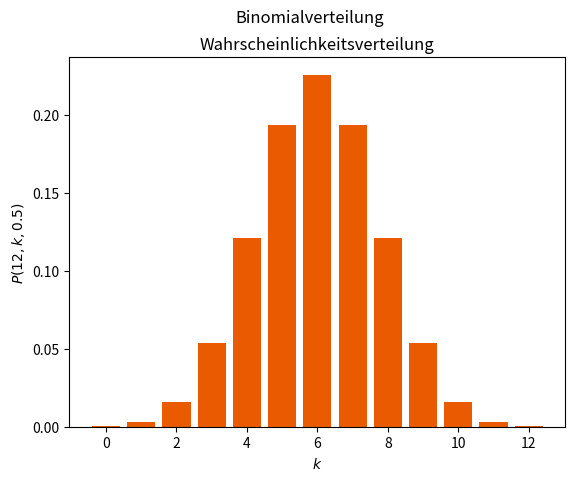
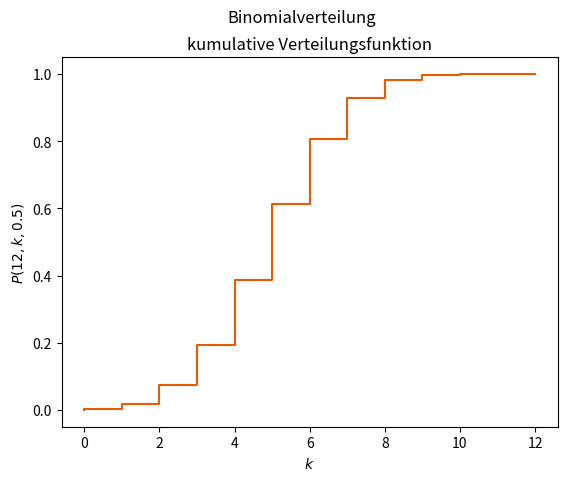
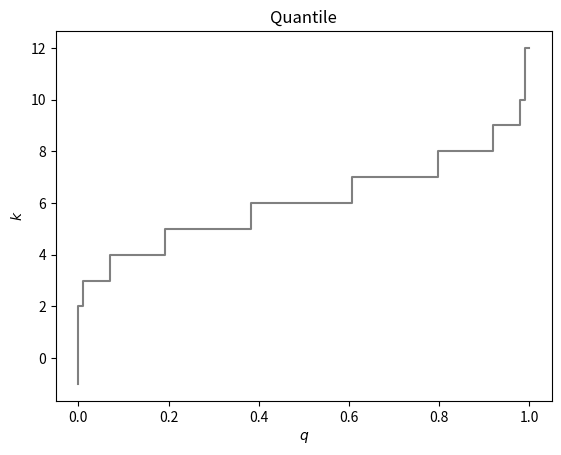
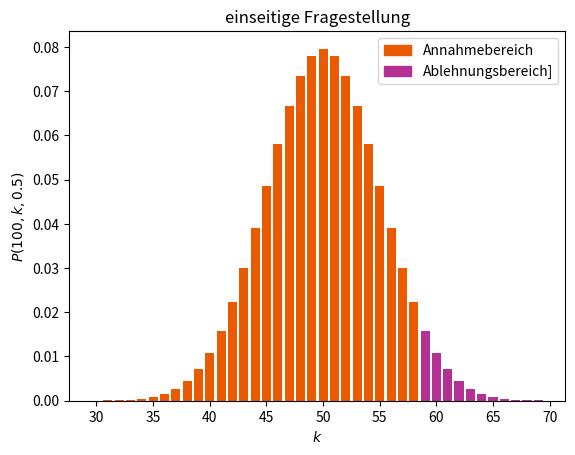
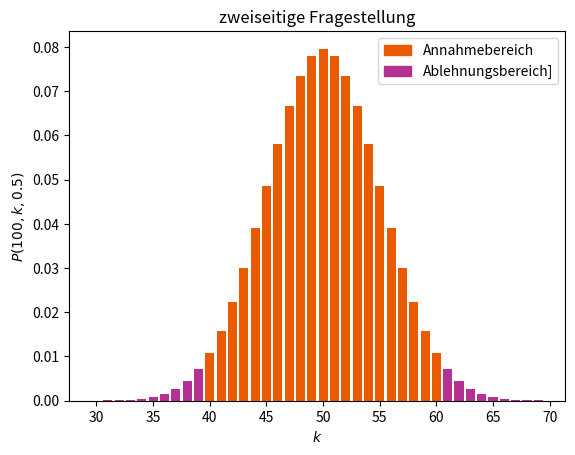
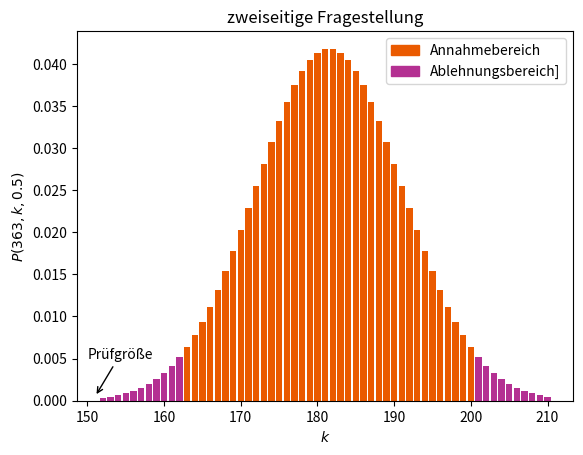
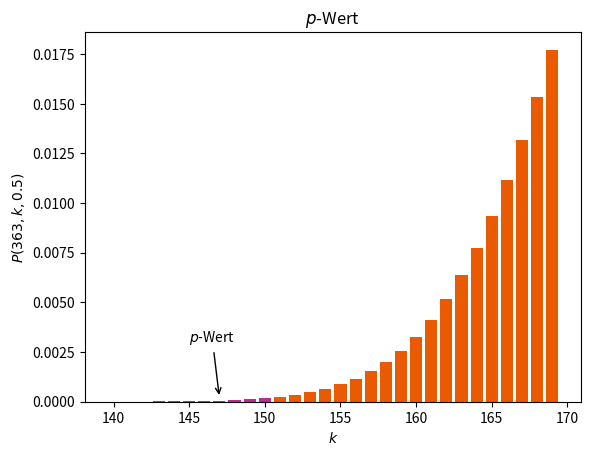

These figures' Python source, in order:
import numpy as np

from matplotlib import pyplot as plt

th_red        = '#c81e0f'
th_orange     = '#ea5a00'
th_magenta    = '#b43092'
th_grey       = 'gray'
th_darkgrey   = 'darkgray'

α = 0.05

from scipy.stats import binom

p = 0.5                # probability for positive outcome

n = 12                 # number of observations
k = np.arange(n + 1)   # number of positive observations
                       # k in {0, 1, ..., n}

fig_pmf, ax_pmf = plt.subplots()
fig_pmf.suptitle('Binomialverteilung')

ax_pmf.set_title('Wahrscheinlichkeitsverteilung')
ax_pmf.set_xlabel('$k$')
ax_pmf.set_ylabel(f'$P({n}, k, {p})$')
ax_pmf.bar(k, binom.pmf(k, n, p), color = th_orange) # probability mass function
None

fig_cdf, ax_cdf = plt.subplots()
fig_cdf.suptitle('Binomialverteilung')

ax_cdf.set_title('kumulative Verteilungsfunktion')
ax_cdf.set_xlabel('$k$')
ax_cdf.set_ylabel(f'$P({n}, k, {p})$')
ax_cdf.step(k, binom.cdf(k, n, p), color = th_orange) # cumulative distribution function
None

fig_ppf, ax_ppf = plt.subplots()

q = np.linspace(0, 1, 100)

ax_ppf.set_title('Quantile')
ax_ppf.set_xlabel('$q$')
ax_ppf.set_ylabel('$k$')
ax_ppf.step(q, binom. ppf(q, n, p), color=th_grey)  # percent point function
None

q_95 = binom.ppf(0.95, n, p)           # 95 % quantile
print(f'95 %-Quantile: {q_95:8.0f}')
print(f'erfasster Bereich: {100*binom.cdf(q_95, n, p):6.1f} %')

n = 100
k = np.arange(30, 70)

k_1 = binom.ppf(1 - α, n, p)
print(f"Grenze zwischen Annahme- und Ablehnungsbereich (einseitig): {k_1}")

fig_rr1, ax_rr1 = plt.subplots()        # region of rejection

rr_labels  = [ 'Annahmebereich', 'Ablehnungsbereich]' ]
rr_handles = [ plt.Rectangle((0, 0), 1, 1, color=color) 
                  for color in [th_orange, th_magenta] ]

ax_rr1.set_title('einseitige Fragestellung')
ax_rr1.set_xlabel('$k$')
ax_rr1.set_ylabel(f'$P({n}, k, {p})$')
ax_rr1.bar(k, binom.pmf(k, n, p),
          color=[th_magenta if l > k_1 else th_orange for l in k])
ax_rr1.legend(rr_handles, rr_labels)
None

k_2 = (binom.ppf(α/2, n, p), binom.ppf(1 - α/2, n, p))
print(f"Grenzen zwischen Annahme- und Ablehnungsbereich (zweiseitig): {k_2}")

fig_rr2, ax_rr2 = plt.subplots()        # region of rejection

ax_rr2.set_title('zweiseitige Fragestellung')
ax_rr2.set_xlabel('$k$')
ax_rr2.set_ylabel(f'$P({n}, k, {p})$')
ax_rr2.bar(k, binom.pmf(k, n, p), label='Annahmebereich',
          color=[th_magenta if l < k_2[0] or l > k_2[1] else th_orange for l in k])
ax_rr2.legend(rr_handles, rr_labels)
None

α = 0.05

n = 363                 # number of observations
k = np.arange(binom.ppf(0.001, n, p), binom.ppf(0.999, n, p))

fig_rr2, ax_rr2 = plt.subplots()        # region of rejection
k_2 = (binom.ppf(α/2, n, p), binom.ppf(1 - α/2, n, p))

ax_rr2.set_title('zweiseitige Fragestellung')
ax_rr2.set_xlabel('$k$')
ax_rr2.set_ylabel(f'$P({n}, k, {p})$')
ax_rr2.bar(k, binom.pmf(k, n, p), label='Annahmebereich',
          color=[th_magenta if l < k_2[0] or l > k_2[1] else th_orange for l in k])
ax_rr2.legend(rr_handles, rr_labels)
None

n = 151 + 212          # number of observations

limits = (binom.ppf(α/2, n, p), binom.ppf(1 - α/2, n, p))
limits

ax_rr2.annotate("Prüfgröße", xy = (151, 0.0005), xytext=(150, 0.005), 
                 arrowprops=dict(arrowstyle="->"))
fig_rr2

binom.cdf(151, n, p)

fig_p, ax_p = plt.subplots()

k = np.arange(140, 170)

ax_p.set_title('$p$-Wert')
ax_p.set_xlabel('$k$')
ax_p.set_ylabel(f'$P({n}, k, {p})$')
ax_p.bar(k, binom.pmf(k, n, p), 
            color=[th_magenta if l < 151 else th_orange for l in k])

ax_p.annotate("$p$-Wert", xy = (147, 0.0002), xytext=(145, 0.003), 
                 arrowprops=dict(arrowstyle="->"))
None

p_value = 2*binom.cdf(151, 151 + 212, 1/2)
print(f"p-Wert:  {p_value:8.4}")

if p_value <= α:
    print("Das Testergebnis ist statistisch signifikant.")
else:
    print("Das Testergebnis ist statistisch nicht signifikant.")